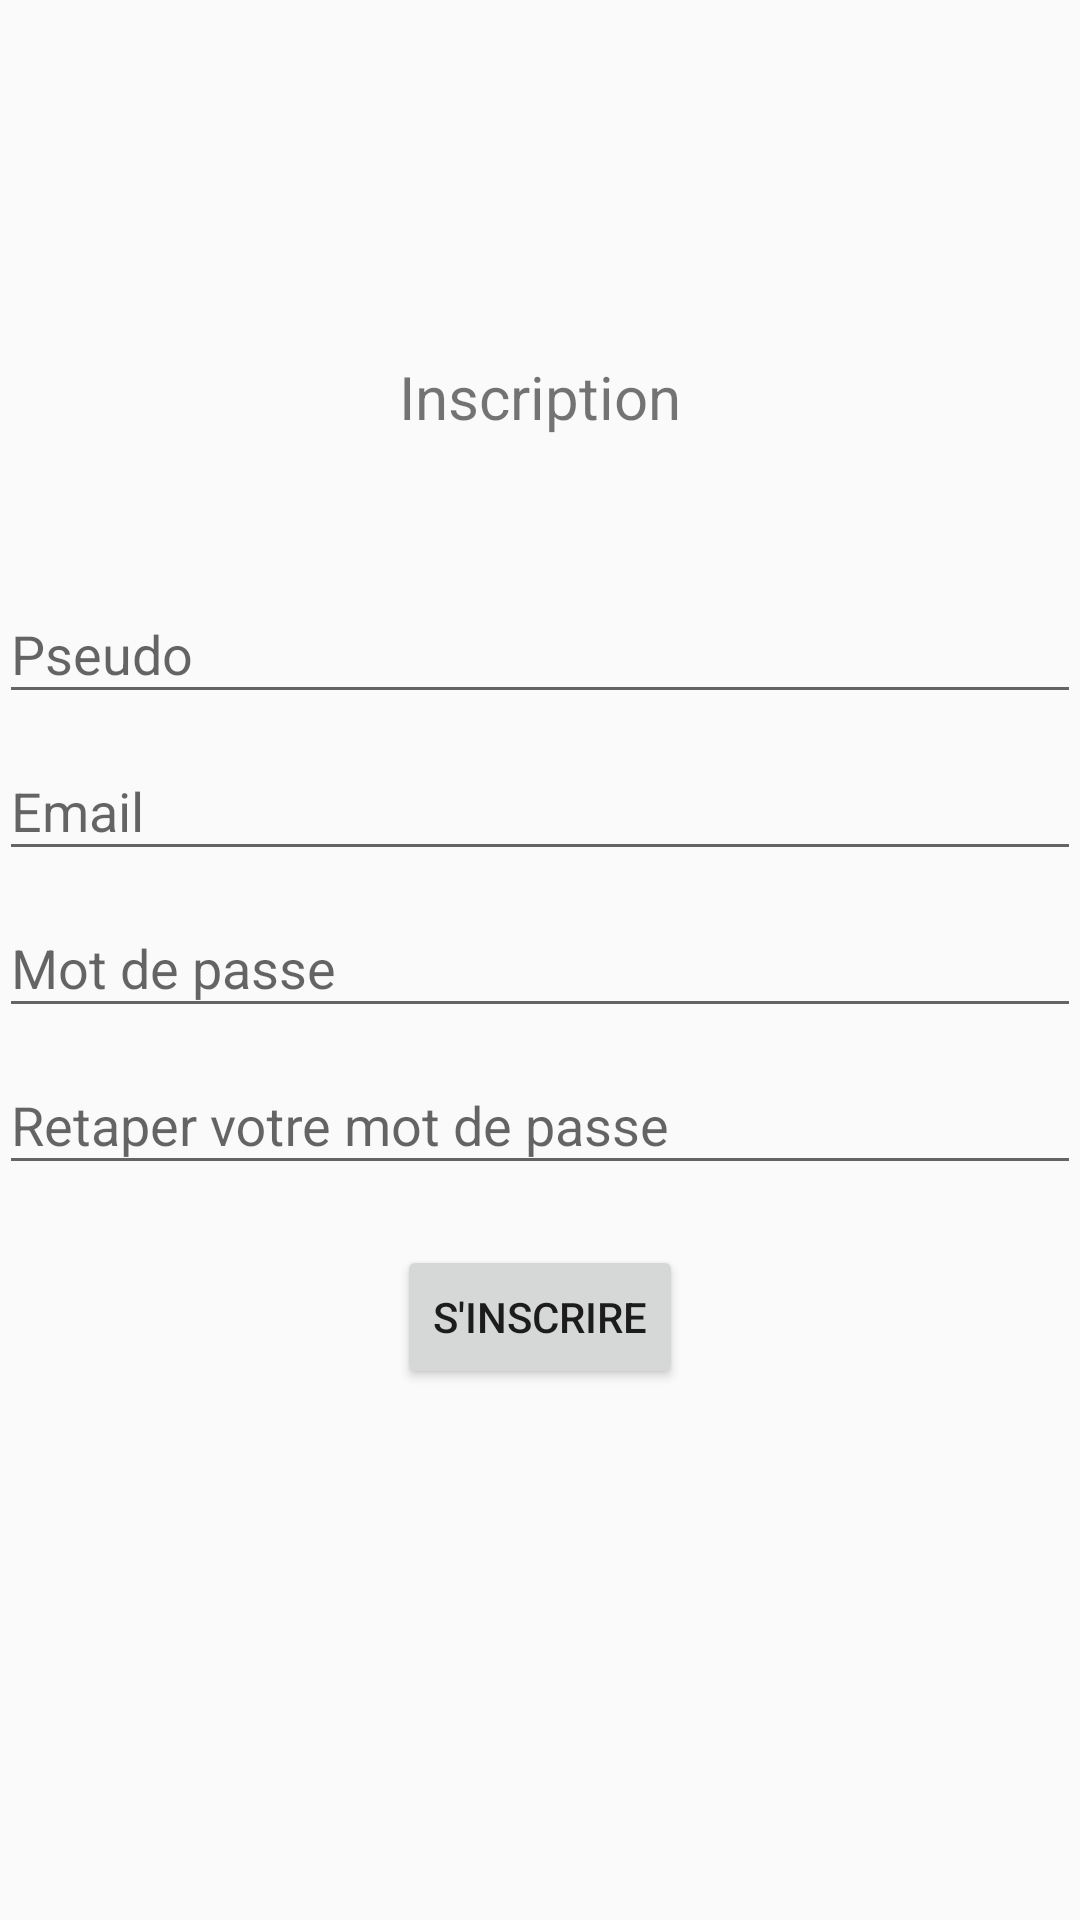

Reconstruct the res/layout file that produces this screen, plus the resources it refers to.
<!-- AndroidManifest.xml: application theme AppTheme -->
<!-- res/layout/activity_register.xml -->
<LinearLayout xmlns:android="http://schemas.android.com/apk/res/android"
    xmlns:tools="http://schemas.android.com/tools"
    android:layout_width="match_parent"
    android:layout_height="match_parent"
    android:orientation="vertical"
    android:gravity="center_vertical"
    android:paddingBottom="@dimen/activity_vertical_margin"
    android:paddingLeft="@dimen/activity_horizontal_margin"
    android:paddingRight="@dimen/activity_horizontal_margin"
    android:paddingTop="@dimen/activity_vertical_margin"
    tools:context="app.ipsaous.com.application_login_tuto.RegisterActivityActivity">

    <TextView
        android:text="@string/register_title"
        android:textSize="20sp"
        android:layout_marginBottom="40dp"
        android:layout_width="wrap_content"
        android:layout_gravity="center_horizontal"
        android:layout_height="wrap_content" />

    <android.support.design.widget.TextInputLayout
        android:layout_width="fill_parent"
        android:layout_height="wrap_content">

        <EditText
            android:id="@+id/et_pseudo"
            android:inputType="text"
            android:singleLine="true"
            android:imeOptions="actionNext"
            android:layout_width="fill_parent"
            android:layout_height="wrap_content"
            android:hint="@string/pseudo" />

    </android.support.design.widget.TextInputLayout>

    <android.support.design.widget.TextInputLayout
        android:layout_width="fill_parent"
        android:layout_height="wrap_content">

        <EditText
            android:id="@+id/et_email"
            android:inputType="textEmailAddress"
            android:singleLine="true"
            android:imeOptions="actionNext"
            android:layout_width="fill_parent"
            android:layout_height="wrap_content"
            android:hint="@string/email" />

    </android.support.design.widget.TextInputLayout>

    <android.support.design.widget.TextInputLayout
        android:layout_width="fill_parent"
        android:layout_height="wrap_content">

        <EditText
            android:id="@+id/et_password"
            android:inputType="textPassword"
            android:layout_width="fill_parent"
            android:singleLine="true"
            android:imeOptions="actionNext"
            android:layout_height="wrap_content"
            android:hint="@string/password" />

    </android.support.design.widget.TextInputLayout>

    <android.support.design.widget.TextInputLayout
        android:layout_width="fill_parent"
        android:layout_height="wrap_content">

        <EditText
            android:id="@+id/et_password2"
            android:inputType="textPassword"
            android:layout_width="fill_parent"
            android:singleLine="true"
            android:imeOptions="actionDone"
            android:layout_height="wrap_content"
            android:hint="@string/password2" />

    </android.support.design.widget.TextInputLayout>

    <Button
        android:id="@+id/btn_send"
        android:layout_marginTop="20dp"
        android:layout_gravity="center_horizontal"
        android:text="@string/register"
        android:layout_width="wrap_content"
        android:layout_height="wrap_content" />
    <ProgressBar
        android:id="@+id/pb_loader"
        android:layout_gravity="center_horizontal"
        android:layout_marginTop="10dp"
        android:visibility="invisible"
        android:layout_width="wrap_content"
        android:layout_height="wrap_content" />


</LinearLayout>
<!-- resources referenced by this layout -->
<resources>
  <string name="email">Email</string>
  <string name="password">Mot de passe</string>
  <string name="password2">Retaper votre mot de passe</string>
  <string name="pseudo">Pseudo</string>
  <string name="register">S\'inscrire</string>
  <string name="register_title">Inscription</string>
  <style name="AppTheme" parent="Theme.AppCompat.Light.NoActionBar">
          
          <item name="android:colorPrimaryDark">#1e1e1e</item>
      </style>
</resources>
